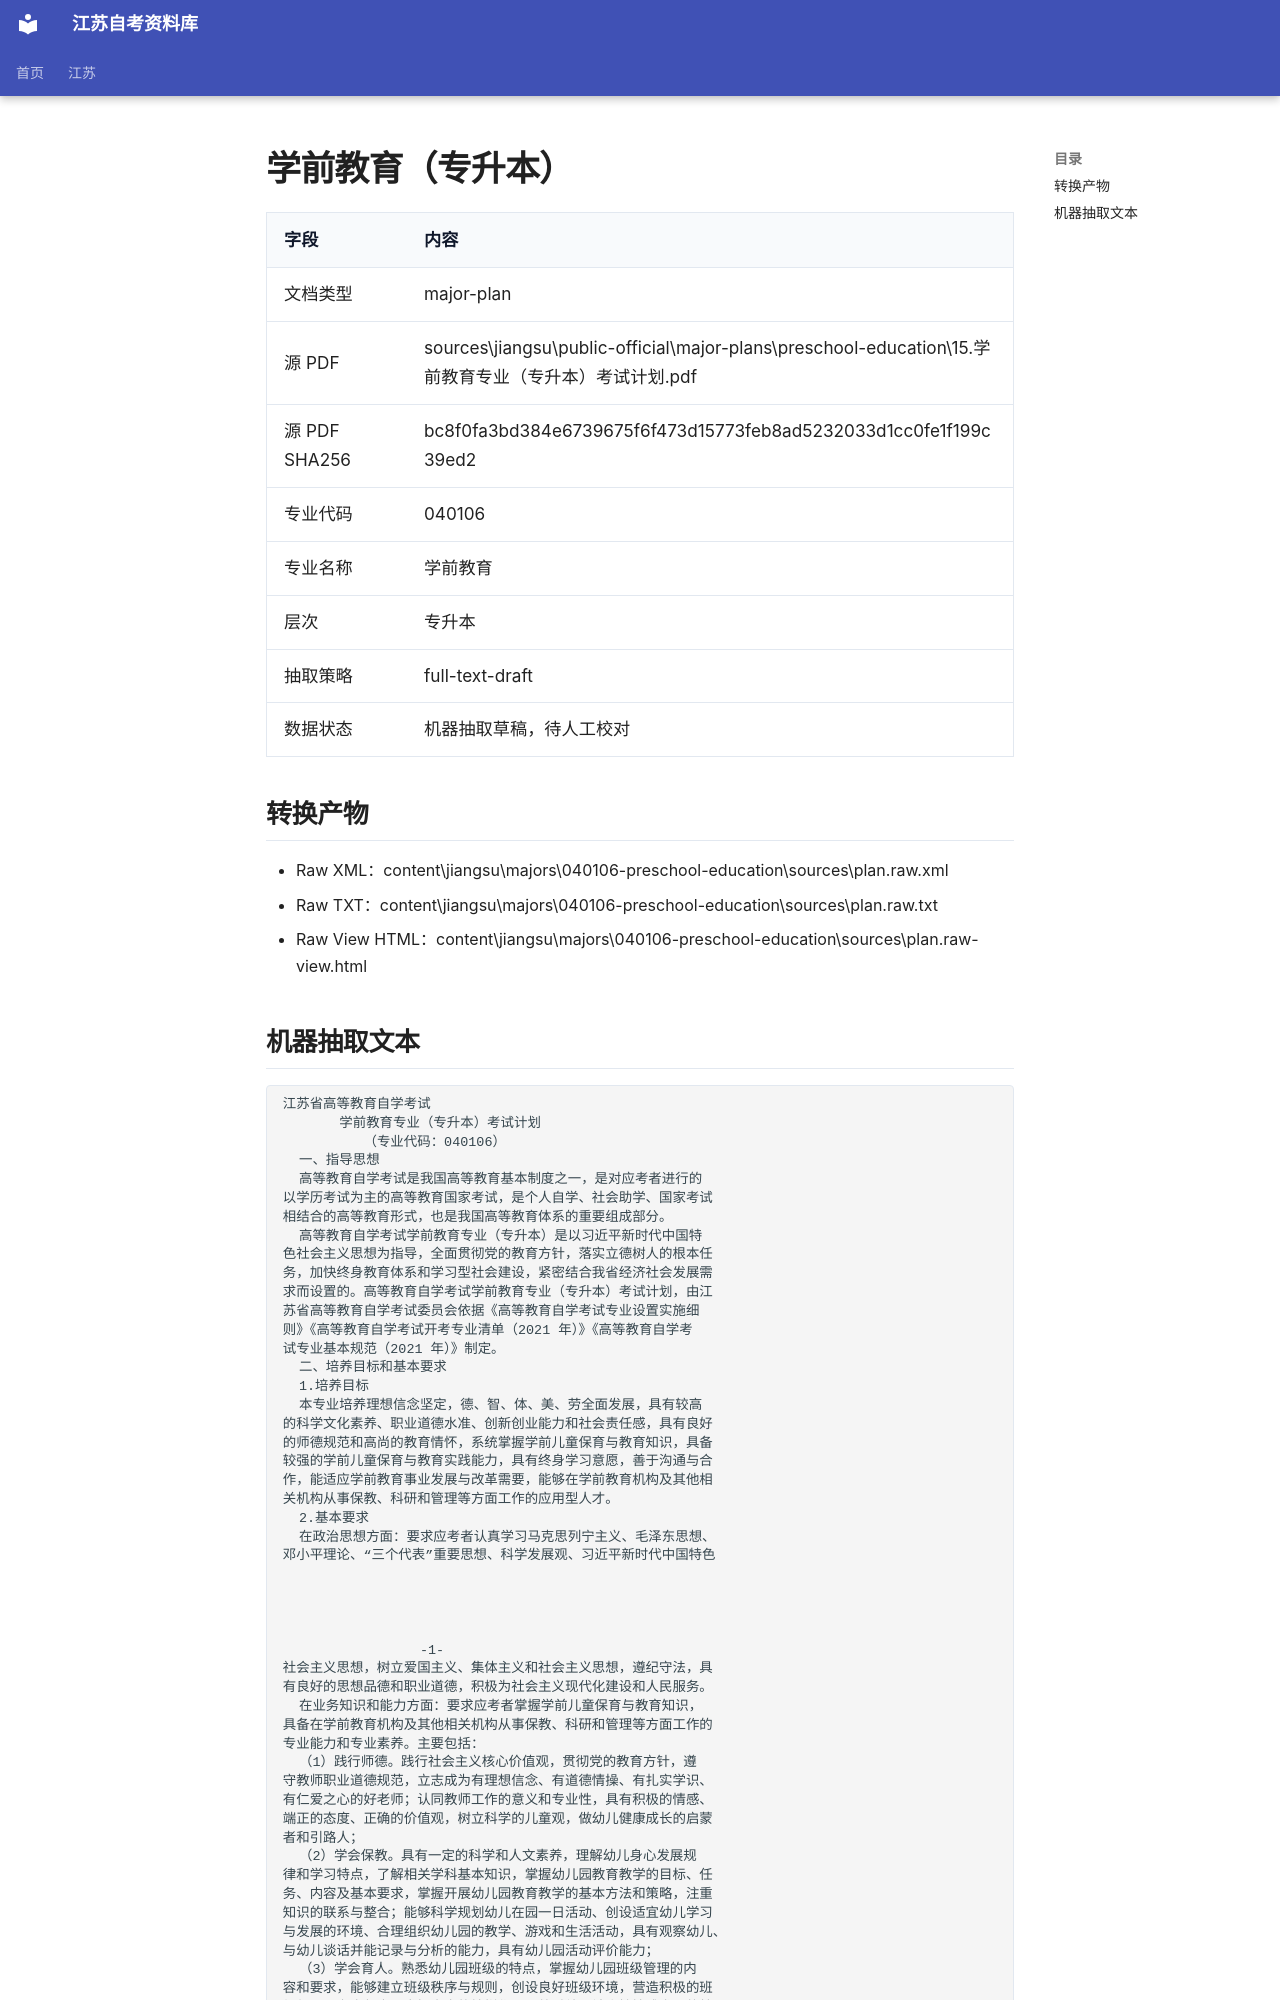

repository: SuperCatQR/jiangsu-zikao-aio · page: jiangsu/majors/040106-preschool-education/sources/plan.extracted/index.html · generator: mkdocs

# 学前教育（专升本）

| 字段 | 内容 |
| --- | --- |
| 文档类型 | major-plan |
| 源 PDF | sources\jiangsu\public-official\major-plans\preschool-education\15.学前教育专业（专升本）考试计划.pdf |
| 源 PDF SHA256 | bc8f0fa3bd384e6739675f6f473d15773feb8ad5232033d1cc0fe1f199c39ed2 |
| 专业代码 | 040106 |
| 专业名称 | 学前教育 |
| 层次 | 专升本 |
| 抽取策略 | full-text-draft |
| 数据状态 | 机器抽取草稿，待人工校对 |

## 转换产物

- Raw XML：content\jiangsu\majors\040106-preschool-education\sources\plan.raw.xml
- Raw TXT：content\jiangsu\majors\040106-preschool-education\sources\plan.raw.txt
- Raw View HTML：content\jiangsu\majors\040106-preschool-education\sources\plan.raw-view.html
